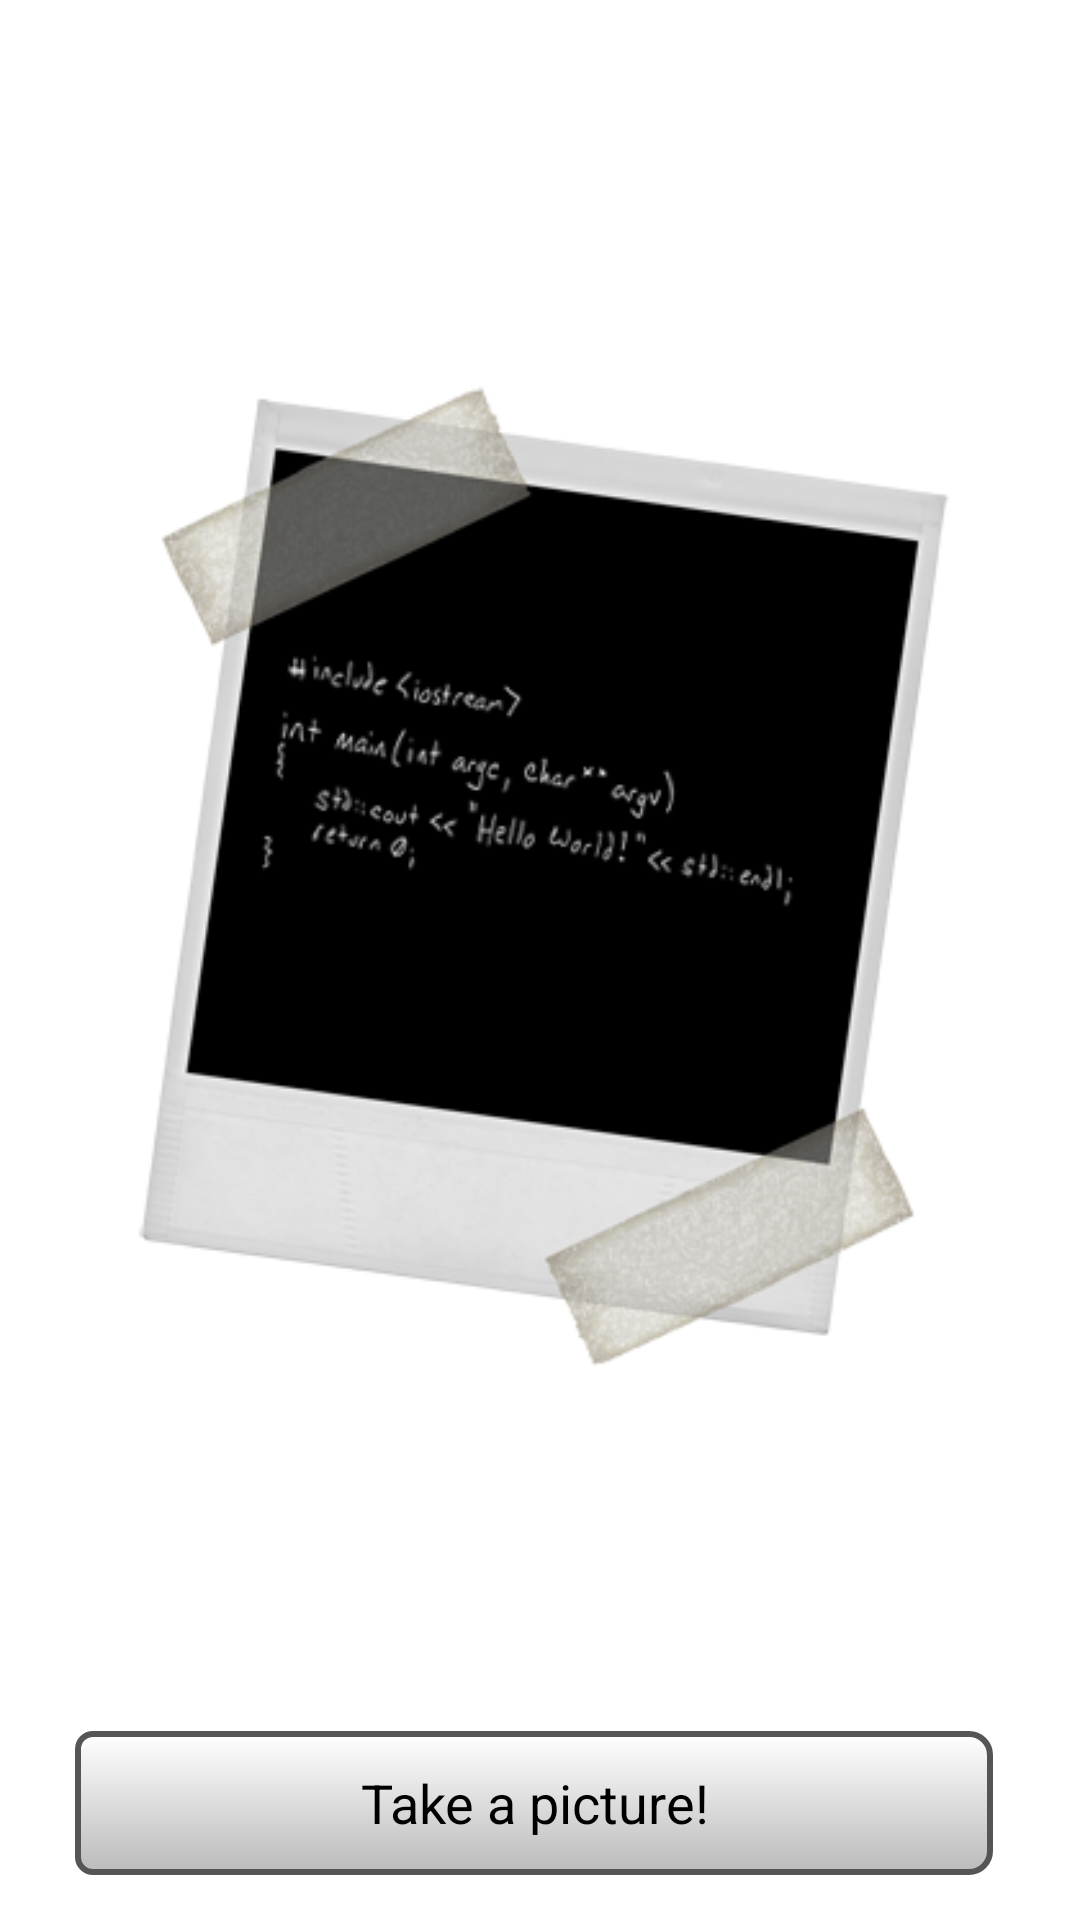

Write the Android layout XML for this screen, with the resource values it uses.
<!-- AndroidManifest.xml: application theme CustomActionBarTheme -->
<!-- res/layout/activity_main.xml -->
<RelativeLayout xmlns:android="http://schemas.android.com/apk/res/android"
    xmlns:tools="http://schemas.android.com/tools"
    android:id="@+id/container"
    android:layout_width="match_parent"
    android:layout_height="match_parent"
    android:background="@drawable/paper"
    tools:context="com.feztherforeigner.hackathon.capitalone.cameratest.MainActivity"
    tools:ignore="MergeRootFrame" >

    <LinearLayout
        android:layout_width="match_parent"
        android:layout_height="wrap_content"
        android:layout_alignParentBottom="true"
        android:layout_centerHorizontal="true"
        android:layout_marginBottom="15dp"
        android:layout_marginLeft="25dp"
        android:layout_marginRight="25dp"
        android:gravity="center" >

        <Button
            android:id="@+id/takePictureBt"
            android:layout_width="match_parent"
            android:layout_height="wrap_content"
            android:layout_marginRight="4dp"
            android:layout_weight="1"
            android:background="@drawable/button_style"
            android:text="Take a picture!" />

        <Button
            android:id="@+id/anotherButton"
            android:layout_width="match_parent"
            android:layout_height="wrap_content"
            android:layout_marginLeft="4dp"
            android:layout_weight="1"
            android:background="@drawable/button_style"
            android:text="Submit!"
            android:visibility="gone" />
    </LinearLayout>

    <ImageView
        android:id="@+id/lastPictureImageView"
        android:layout_width="match_parent"
        android:layout_height="match_parent"
        android:layout_centerHorizontal="true"
        android:layout_marginBottom="55dp"
        android:layout_marginLeft="30dp"
        android:layout_marginRight="30dp"
        android:src="@drawable/polaroid" />

    <TextView
        android:id="@+id/tvOutput"
        android:layout_width="wrap_content"
        android:layout_height="wrap_content"
        android:layout_centerHorizontal="true"
        android:layout_marginTop="170dp"
        android:gravity="center"
        android:text=""
        android:textSize="25sp" />

</RelativeLayout>
<!-- resources referenced by this layout -->
<resources>
  <!-- drawable button_style (drawable) -->
  <?xml version="1.0" encoding="UTF-8"?>
  
  <shape xmlns:android="http://schemas.android.com/apk/res/android"
      android:shape="rectangle" >
  
      <gradient
          android:angle="270"
          android:endColor="#BBBBBB"
          android:startColor="#FFFFFF" />
  
      <stroke
          android:width="2dp"
          android:color="#555555" />
  
      <corners
          android:bottomLeftRadius="5dp"
          android:bottomRightRadius="7dp"
          android:topLeftRadius="5dp"
          android:topRightRadius="7dp" />
  
  </shape>
  <!-- drawable polaroid: png bitmap (drawable-xxhdpi, 71449 bytes) -->
  <style name="CustomActionBarTheme" parent="@android:style/Theme.Holo.Light">
          <item name="android:actionBarStyle">@style/MyActionBar</item>
      </style>
  <style name="MyActionBar" parent="@android:style/Widget.Holo.Light.ActionBar.Solid.Inverse">
          <item name="android:background">@drawable/paper</item>
      </style>
</resources>
